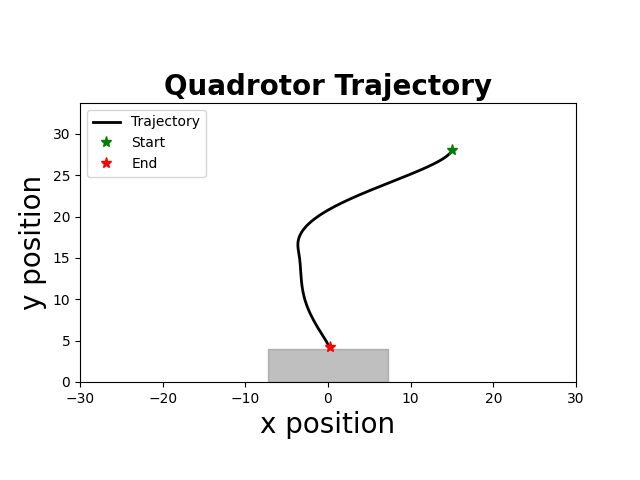

The data file committed next to this chart (first rows):
time, x, y, phi, vx, vy, phi_dot, u1, u2
0.000000000000000000e+00, 1.500000000000000000e+01, 2.800000000000000000e+01, -0.000000000000000000e+00, 0.000000000000000000e+00, 0.000000000000000000e+00, -0.000000000000000000e+00, 0.000000000000000000e+00, 0.000000000000000000e+00
5.000000000000000000e+01, 1.500000000000000000e+01, 2.800000000000000000e+01, -0.000000000000000000e+00, 0.000000000000000000e+00, 0.000000000000000000e+00, -0.000000000000000000e+00, 0.000000000000000000e+00, 0.000000000000000000e+00
1.000000000000000000e+02, 1.500000000000000000e+01, 2.800000000000000000e+01, -0.000000000000000000e+00, 0.000000000000000000e+00, 0.000000000000000000e+00, -0.000000000000000000e+00, 0.000000000000000000e+00, 0.000000000000000000e+00
1.500000000000000000e+02, 1.500000000000000000e+01, 2.800000000000000000e+01, -0.000000000000000000e+00, 0.000000000000000000e+00, 0.000000000000000000e+00, -0.000000000000000000e+00, 0.000000000000000000e+00, 0.000000000000000000e+00
2.000000000000000000e+02, 1.500000000000000000e+01, 2.800000000000000000e+01, -0.000000000000000000e+00, 0.000000000000000000e+00, 0.000000000000000000e+00, -0.000000000000000000e+00, 0.000000000000000000e+00, 0.000000000000000000e+00
2.500000000000000000e+02, 1.500000000000000000e+01, 2.800000000000000000e+01, -0.000000000000000000e+00, 0.000000000000000000e+00, 0.000000000000000000e+00, -0.000000000000000000e+00, 0.000000000000000000e+00, 0.000000000000000000e+00
3.000000000000000000e+02, 1.500000000000000000e+01, 2.800000000000000000e+01, -0.000000000000000000e+00, 0.000000000000000000e+00, 0.000000000000000000e+00, -0.000000000000000000e+00, 0.000000000000000000e+00, 0.000000000000000000e+00
3.500000000000000000e+02, 1.500000000000000000e+01, 2.800000000000000000e+01, -0.000000000000000000e+00, 0.000000000000000000e+00, 0.000000000000000000e+00, -0.000000000000000000e+00, 0.000000000000000000e+00, 0.000000000000000000e+00
4.000000000000000000e+02, 1.500000000000000000e+01, 2.800000000000000000e+01, -0.000000000000000000e+00, 0.000000000000000000e+00, 0.000000000000000000e+00, -0.000000000000000000e+00, 0.000000000000000000e+00, 0.000000000000000000e+00
4.500000000000000000e+02, 1.500000000000000000e+01, 2.800000000000000000e+01, -0.000000000000000000e+00, 0.000000000000000000e+00, 0.000000000000000000e+00, -0.000000000000000000e+00, 0.000000000000000000e+00, 0.000000000000000000e+00
5.010000000000000000e+02, 1.500000000000000000e+01, 2.800000000000000000e+01, -0.000000000000000000e+00, 0.000000000000000000e+00, 0.000000000000000000e+00, -0.000000000000000000e+00, 0.000000000000000000e+00, 0.000000000000000000e+00
5.510000000000000000e+02, 1.500000000000000000e+01, 2.800000000000000000e+01, -0.000000000000000000e+00, 0.000000000000000000e+00, 0.000000000000000000e+00, -0.000000000000000000e+00, 0.000000000000000000e+00, 0.000000000000000000e+00
6.010000000000000000e+02, 1.500000000000000000e+01, 2.800000000000000000e+01, -0.000000000000000000e+00, 0.000000000000000000e+00, 0.000000000000000000e+00, -0.000000000000000000e+00, 0.000000000000000000e+00, 0.000000000000000000e+00
6.510000000000000000e+02, 1.500000000000000000e+01, 2.800000000000000000e+01, -0.000000000000000000e+00, 0.000000000000000000e+00, 0.000000000000000000e+00, -0.000000000000000000e+00, 0.000000000000000000e+00, 0.000000000000000000e+00
7.010000000000000000e+02, 1.500000000000000000e+01, 2.800000000000000000e+01, -0.000000000000000000e+00, 0.000000000000000000e+00, 0.000000000000000000e+00, -0.000000000000000000e+00, 0.000000000000000000e+00, 0.000000000000000000e+00
7.510000000000000000e+02, 1.500000000000000000e+01, 2.800000000000000000e+01, -0.000000000000000000e+00, 0.000000000000000000e+00, 0.000000000000000000e+00, -0.000000000000000000e+00, 0.000000000000000000e+00, 0.000000000000000000e+00
8.010000000000000000e+02, 1.500000000000000000e+01, 2.800000000000000000e+01, -0.000000000000000000e+00, 0.000000000000000000e+00, 0.000000000000000000e+00, -0.000000000000000000e+00, 0.000000000000000000e+00, 0.000000000000000000e+00
8.510000000000000000e+02, 1.500000000000000000e+01, 2.800000000000000000e+01, -0.000000000000000000e+00, 0.000000000000000000e+00, 0.000000000000000000e+00, -0.000000000000000000e+00, 0.000000000000000000e+00, 0.000000000000000000e+00
9.010000000000000000e+02, 1.500000000000000000e+01, 2.800000000000000000e+01, -0.000000000000000000e+00, 0.000000000000000000e+00, 0.000000000000000000e+00, -0.000000000000000000e+00, 0.000000000000000000e+00, 0.000000000000000000e+00
9.510000000000000000e+02, 1.500000000000000000e+01, 2.800000000000000000e+01, -0.000000000000000000e+00, 0.000000000000000000e+00, 0.000000000000000000e+00, -0.000000000000000000e+00, 0.000000000000000000e+00, 0.000000000000000000e+00
1.001000000000000000e+03, 1.500000000000000000e+01, 2.800000000000000000e+01, -0.000000000000000000e+00, 0.000000000000000000e+00, 0.000000000000000000e+00, -0.000000000000000000e+00, -7.503422334442366726e-01, -5.225819304389212050e-01
1.051000000000000000e+03, 1.500000000000000000e+01, 2.799803540627654286e+01, -2.016217226169044266e-02, 0.000000000000000000e+00, -3.929187446909183229e-02, -4.032434452338088393e-01, -7.684374999999999956e-01, -5.205161273150045176e-01
1.101000000000000000e+03, 1.499950602677958500e+01, 2.799412380797541289e+01, -3.108536820019099436e-02, -9.879464408228316730e-03, -7.823196602268656097e-02, -2.184639187700110341e-01, -7.295991973896915894e-01, -5.160316856131578200e-01
1.151000000000000000e+03, 1.499825046203826417e+01, 2.798829179892287655e+01, -4.580997483385317731e-02, -2.511129482632190948e-02, -1.166401810507052966e-01, -2.944921326732436451e-01, -7.100779063868181140e-01, -5.240245229241781155e-01
1.201000000000000000e+03, 1.499587255291351795e+01, 2.798035775191397789e+01, -5.794457174801161820e-02, -4.755818249490997851e-02, -1.586809401779322726e-01, -2.426919382831687899e-01, -6.799552869217651008e-01, -5.387994556861015472e-01
1.251000000000000000e+03, 1.499207500178094676e+01, 2.797000806611822199e+01, -7.068991118845091570e-02, -7.595102265143567621e-02, -2.069937159151423733e-01, -2.549067888087860889e-01, -6.581748930502101524e-01, -5.437718525143193649e-01
1.301000000000000000e+03, 1.498654554782425663e+01, 2.795710189505572529e+01, -8.284865532316040837e-02, -1.105890791337766355e-01, -2.581234212499421421e-01, -2.431748826941897423e-01, -6.342255246343246888e-01, -5.483667790660575747e-01
1.351000000000000000e+03, 1.497898630181214941e+01, 2.794150051554019853e+01, -9.505637772629578486e-02, -1.511849202421252369e-01, -3.120275903105482751e-01, -2.441544480627074465e-01, -6.099833257547742082e-01, -5.489218395593755684e-01
1.401000000000000000e+03, 1.496909817454574920e+01, 2.792313477804872690e+01, -1.068949466529064141e-01, -1.977625453280101586e-01, -3.673147498293903301e-01, -2.367713785322126119e-01, -5.833814181964059875e-01, -5.473649025371568611e-01
1.451000000000000000e+03, 1.495659112108635469e+01, 2.790197066493683309e+01, -1.184197368149795260e-01, -2.501410691879343284e-01, -4.232822622378773492e-01, -2.304958032414620717e-01, -5.527725647848059642e-01, -5.418874932745072481e-01
1.501000000000000000e+03, 1.494118278407498934e+01, 2.787804275984676394e+01, -1.291283335704530577e-01, -3.081667402272742495e-01, -4.785581018014160026e-01, -2.141719351094704960e-01, -5.175751716880226949e-01, -5.363743138435673741e-01
1.551000000000000000e+03, 1.492261080289114972e+01, 2.785138560797686935e+01, -1.387831678900539323e-01, -3.714396236767963377e-01, -5.331430373978933712e-01, -1.930966863920172416e-01, -4.803577628429990809e-01, -5.308638960601834711e-01
1.601000000000000000e+03, 1.490063863409400113e+01, 2.782203357141737854e+01, -1.472212092669230865e-01, -4.394433759429227648e-01, -5.870407311898181435e-01, -1.687608275373828903e-01, -4.454162053121337728e-01, -5.253734024237519673e-01
1.651000000000000000e+03, 1.487505954566981359e+01, 2.779002076554525758e+01, -1.547256804319563084e-01, -5.115817684837150603e-01, -6.402561174423747614e-01, -1.500894233006643819e-01, -4.158494818570986906e-01, -5.199345051367730841e-01
1.701000000000000000e+03, 1.484568967807504691e+01, 2.775538094118935817e+01, -1.616688127367044980e-01, -5.873973518953736761e-01, -6.927964871180312123e-01, -1.388626460949640429e-01, -3.884807462223182628e-01, -5.164513871124367661e-01
1.751000000000000000e+03, 1.481235892456822967e+01, 2.771811337832525979e+01, -1.680162520846548990e-01, -6.666150701363589004e-01, -7.453512572819429582e-01, -1.269487869590081863e-01, -3.627953538776364506e-01, -5.110120643851107092e-01
1.801000000000000000e+03, 1.477491177288533919e+01, 2.767825166422719008e+01, -1.739697379351426987e-01, -7.489430336578398739e-01, -7.972342819614014475e-01, -1.190697170097560209e-01, -3.376895478738444201e-01, -5.055950150908284924e-01
1.851000000000000000e+03, 1.473320236262303951e+01, 2.763582913449828737e+01, -1.794446377143726346e-01, -8.341882052460597441e-01, -8.484505945780430602e-01, -1.094979955845987452e-01, -3.125757209812285442e-01, -5.001777877476746292e-01
1.901000000000000000e+03, 1.468709655873673370e+01, 2.759087895873303609e+01, -1.844842530983988038e-01, -9.221160777261022679e-01, -8.990035153050485173e-01, -1.007923076805233437e-01, -2.877424528292515382e-01, -4.947717040631721686e-01
1.951000000000000000e+03, 1.463647089064951246e+01, 2.754343409878448767e+01, -1.890754045849358245e-01, -1.012513361744317608e+00, -9.488971989709374943e-01, -9.182302973074023267e-02, -2.630878946392721796e-01, -4.893730335780643870e-01
2.001000000000000000e+03, 1.458121287514996567e+01, 2.749352732382726572e+01, -1.932305059786068868e-01, -1.105160309990936174e+00, -9.981354991444287839e-01, -8.310202787342109432e-02, -2.386835125844256889e-01, -4.820731038616278830e-01
2.051000000000000000e+03, 1.452122071225394251e+01, 2.744122533632670624e+01, -1.969510240848360572e-01, -1.199843257920453432e+00, -1.046039750011187985e+00, -7.441036212458317090e-02, -2.145231222983110253e-01, -4.710348483703159506e-01
2.101000000000000000e+03, 1.445640324926784359e+01, 2.738666214841821400e+01, -2.002437327951491486e-01, -1.296349259722023195e+00, -1.091263758169849440e+00, -6.585417420626188401e-02, -1.906345611413455265e-01, -4.525483031414034296e-01
2.151000000000000000e+03, 1.438667981482826264e+01, 2.733010648842788015e+01, -2.031134680854085606e-01, -1.394468688791646205e+00, -1.131113199806690339e+00, -5.739470580518819809e-02, -1.670299424134569777e-01, -4.191994311388961836e-01
2.201000000000000000e+03, 1.431198010042059110e+01, 2.727209648802829989e+01, -2.055663415704194752e-01, -1.493994288153496219e+00, -1.160200007991619930e+00, -4.905746970021809816e-02, -1.437277299481159454e-01, -4.037893729550998123e-01
2.251000000000000000e+03, 1.423224401064443612e+01, 2.721285853246923025e+01, -2.076082976568331406e-01, -1.594721795523001973e+00, -1.184759111181368674e+00, -4.083912172827311449e-02, -1.207432783293014150e-01, -4.001420404469823722e-01
2.301000000000000000e+03, 1.414742151757569388e+01, 2.715241247330281738e+01, -2.092457535623605813e-01, -1.696449861374850210e+00, -1.208921183328242277e+00, -3.274911811054884159e-02, -9.809282527712966104e-02, -3.965105096623727787e-01
2.351000000000000000e+03, 1.405747250354467326e+01, 2.709077800341847109e+01, -2.104853013645627824e-01, -1.798980280620406935e+00, -1.232689397686967725e+00, -2.479095604404420172e-02, -7.579144076178478961e-02, -3.928954215762889834e-01
2.401000000000000000e+03, 1.396236659963022220e+01, 2.702797465542649036e+01, -2.113338258090446120e-01, -1.902118078289042558e+00, -1.256066959839607033e+00, -1.697048888963648833e-02, -5.385401566466802709e-02, -3.892974105180664890e-01
2.451000000000000000e+03, 1.386208301698344769e+01, 2.696402180007477511e+01, -2.117984399608249801e-01, -2.005671652935474558e+00, -1.279057107034248686e+00, -9.292283035607435543e-03, -3.229486486546674640e-02, -3.857170889531538749e-01
2.501000000000000000e+03, 1.375661037255763119e+01, 2.689893864475563845e+01, -2.118865016499134335e-01, -2.109452888516278879e+00, -1.301663106382773272e+00, -1.761233781769108719e-03, -1.112788722859353943e-02, -3.821550537289560290e-01
2.551000000000000000e+03, 1.364594650884139071e+01, 2.683274423207877390e+01, -2.116055936888389943e-01, -2.213277274324736421e+00, -1.323888253537247151e+00, 5.618159221488889035e-03, 9.633521342627977130e-03, -3.786118827985961999e-01
2.601000000000000000e+03, 1.353009830807977920e+01, 2.676545743852244641e+01, -2.109635199656112736e-01, -2.316964015232267471e+00, -1.345735871126598093e+00, 1.284147446455433453e-02, 2.997644399551204625e-02, -3.750881362146101794e-01
2.651000000000000000e+03, 1.340908150107900809e+01, 2.669709697315865427e+01, -2.099682942379555162e-01, -2.420336140015416859e+00, -1.367209307275823127e+00, 1.990451455311499987e-02, 4.988846740958553100e-02, -3.715843552538425909e-01
2.701000000000000000e+03, 1.328292047086940642e+01, 2.662768137645531397e+01, -2.086281319606730911e-01, -2.523220604192015326e+00, -1.388311934066800424e+00, 2.680324554564844641e-02, 6.935768378695411629e-02, -3.681010624059410929e-01
2.751000000000000000e+03, 1.315164805142676840e+01, 2.655722901915501666e+01, -2.069514405644927724e-01, -2.625448388852744674e+00, -1.409047146005935724e+00, 3.353382792360633247e-02, 8.837270190049224816e-02, -3.646387610092819420e-01
2.801000000000000000e+03, 1.301530532169029897e+01, 2.648575810123141139e+01, -2.049468102427376981e-01, -2.726854594729346548e+00, -1.429418358472092754e+00, 4.009260643510162425e-02, 1.069226531573611583e-01, -3.611979350756261420e-01
2.851000000000000000e+03, 1.287394139510288227e+01, 2.641328665092345673e+01, -2.026230043475515108e-01, -2.827278531748288248e+00, -1.449429006159102640e+00, 4.647611790372351698e-02, 1.249971989290507152e-01, -3.577790490625309960e-01
2.901000000000000000e+03, 1.272761320490894832e+01, 2.633983252384800977e+01, -1.999889498124585996e-01, -2.926563803878587944e+00, -1.469082541508948569e+00, 5.268109070185829357e-02, 1.425865363673878006e-01, -3.543825477006998237e-01
2.951000000000000000e+03, 1.257638528544461565e+01, 2.626541340219102239e+01, -1.970537274326479293e-01, -3.024558389286692517e+00, -1.488382433139802119e+00, 5.870444759621368247e-02, 1.596814039469060809e-01, -3.510088558284547022e-01
... 229 more rows
